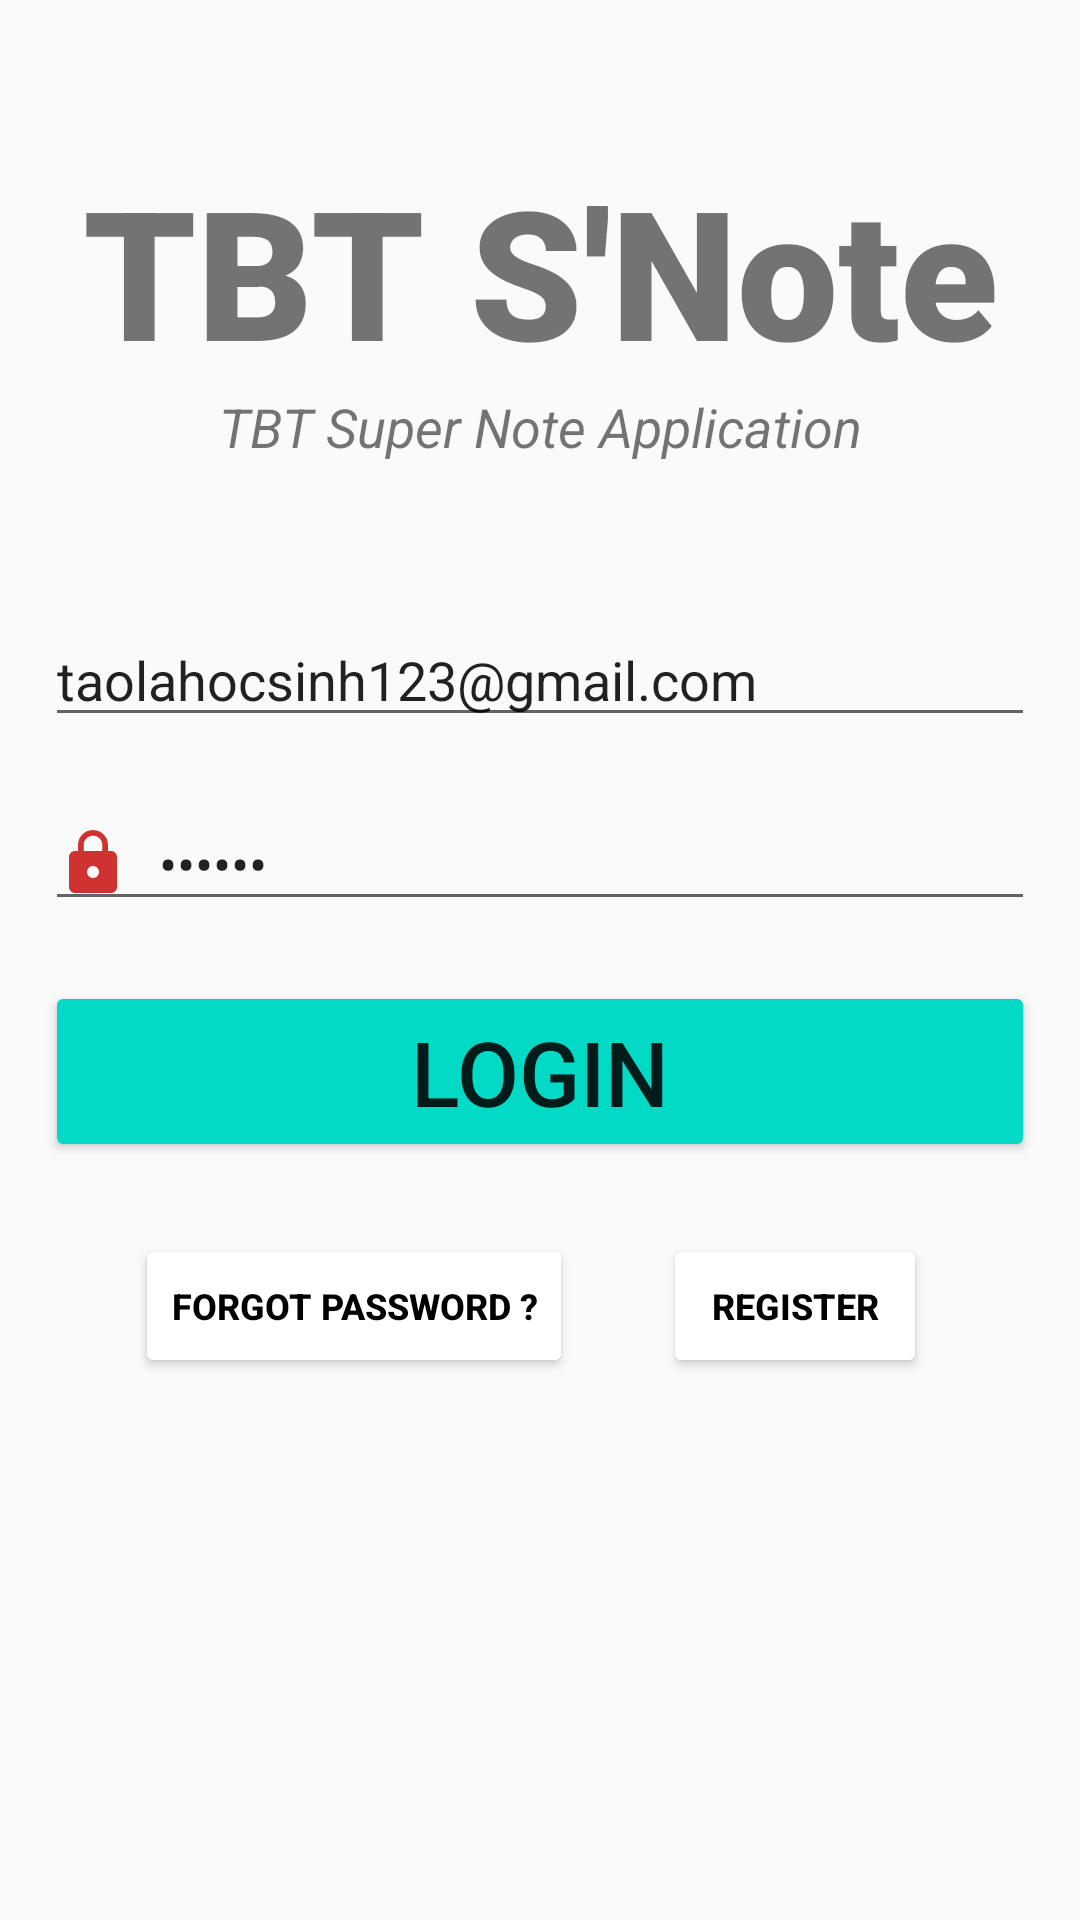

Here is an Android app screen rendered from its layout file. Give the layout XML and the strings, colors and styles it references.
<!-- AndroidManifest.xml: application theme Theme.Design.Light.NoActionBar -->
<!-- res/layout/activity_main.xml -->
<?xml version="1.0" encoding="utf-8"?>
<LinearLayout xmlns:android="http://schemas.android.com/apk/res/android"
    xmlns:app="http://schemas.android.com/apk/res-auto"
    xmlns:tools="http://schemas.android.com/tools"
    android:layout_width="match_parent"
    android:layout_height="match_parent"
    android:orientation="vertical"
    tools:context=".ReLoginActivity.MainActivity">

    <TextView
        android:layout_width="match_parent"
        android:layout_height="wrap_content"
        android:text="@string/app_title"
        android:textSize="60sp"
        android:textStyle="bold"
        android:textAlignment="center"
        android:fontFamily="sans-serif-black"
        android:layout_marginTop="50dp"
        />

    <TextView
        android:layout_width="wrap_content"
        android:layout_height="wrap_content"
        android:text="@string/app_sub_title"
        android:textStyle="italic"
        android:textSize="18sp"
        android:textAlignment="center"
        android:layout_gravity="center"
        />

    <EditText
        android:id="@+id/emailEditText"
        android:layout_width="match_parent"
        android:layout_height="wrap_content"
        android:hint="Email Address"
        android:textSize="18sp"
        android:inputType="text"
        android:drawableStart="@drawable/ic_email"
        android:drawablePadding="10dp"
        android:layout_marginTop="50sp"
        android:layout_marginStart="15sp"
        android:layout_marginEnd="15sp"
        android:text="taolahocsinh123@gmail.com"/>

    <EditText
        android:id="@+id/passwordEditText"
        android:layout_width="match_parent"
        android:layout_height="wrap_content"
        android:hint="Password"
        android:drawableStart="@drawable/ic_lock"
        android:drawablePadding="10dp"
        android:drawableEnd="@drawable/ic_visibility_off"
        android:inputType="textPassword"
        android:textSize="18sp"
        android:layout_marginTop="20sp"
        android:layout_marginStart="15sp"
        android:layout_marginEnd="15sp"
        android:text="456789"/>

    <ProgressBar
        android:id="@+id/progressBar"
        android:layout_width="wrap_content"
        android:layout_height="wrap_content"
        style="?android:progressBarStyleLarge"
        android:visibility="gone"
        android:layout_gravity="center"
        />

    <Button
        android:id="@+id/loginBtn"
        android:layout_width="match_parent"
        android:layout_height="wrap_content"
        android:text="LOGIN"
        android:textSize="30sp"
        android:backgroundTint="@color/teal_200"
        android:layout_marginTop="20sp"
        android:layout_marginStart="15sp"
        android:layout_marginEnd="15sp"/>

    <LinearLayout
        android:layout_width="match_parent"
        android:layout_height="wrap_content"
        android:orientation="horizontal"
        android:layout_marginTop="24sp">

        <Button
            android:id="@+id/forgotPassword"
            android:layout_width="wrap_content"
            android:layout_height="wrap_content"
            android:text="Forgot password ?"
            android:textAlignment="center"
            android:textStyle="bold"
            android:textSize="12sp"
            android:backgroundTint="#fff"
            android:textColor="@color/black"
            android:layout_marginStart="45sp"
            android:layout_marginEnd="30sp"
            />

        <Button
            android:id="@+id/register"
            android:layout_width="wrap_content"
            android:layout_height="wrap_content"
            android:text="Register"
            android:textAlignment="center"
            android:textStyle="bold"
            android:textSize="12sp"
            android:backgroundTint="#fff"
            android:textColor="@color/black"
            android:layout_marginEnd="45sp"
            />

    </LinearLayout>


</LinearLayout>
<!-- resources referenced by this layout -->
<resources>
  <color name="black">#FF000000</color>
  <color name="teal_200">#FF03DAC5</color>
  <!-- drawable ic_lock (drawable) -->
  <vector android:height="24dp" android:tint="#D03232"
      android:viewportHeight="24" android:viewportWidth="24"
      android:width="24dp" xmlns:android="http://schemas.android.com/apk/res/android">
      <path android:fillColor="@android:color/white" android:pathData="M18,8h-1L17,6c0,-2.76 -2.24,-5 -5,-5S7,3.24 7,6v2L6,8c-1.1,0 -2,0.9 -2,2v10c0,1.1 0.9,2 2,2h12c1.1,0 2,-0.9 2,-2L20,10c0,-1.1 -0.9,-2 -2,-2zM12,17c-1.1,0 -2,-0.9 -2,-2s0.9,-2 2,-2 2,0.9 2,2 -0.9,2 -2,2zM15.1,8L8.9,8L8.9,6c0,-1.71 1.39,-3.1 3.1,-3.1 1.71,0 3.1,1.39 3.1,3.1v2z"/>
  </vector>
  <string name="app_sub_title">TBT Super Note Application</string>
  <string name="app_title">TBT S\'Note</string>
</resources>
